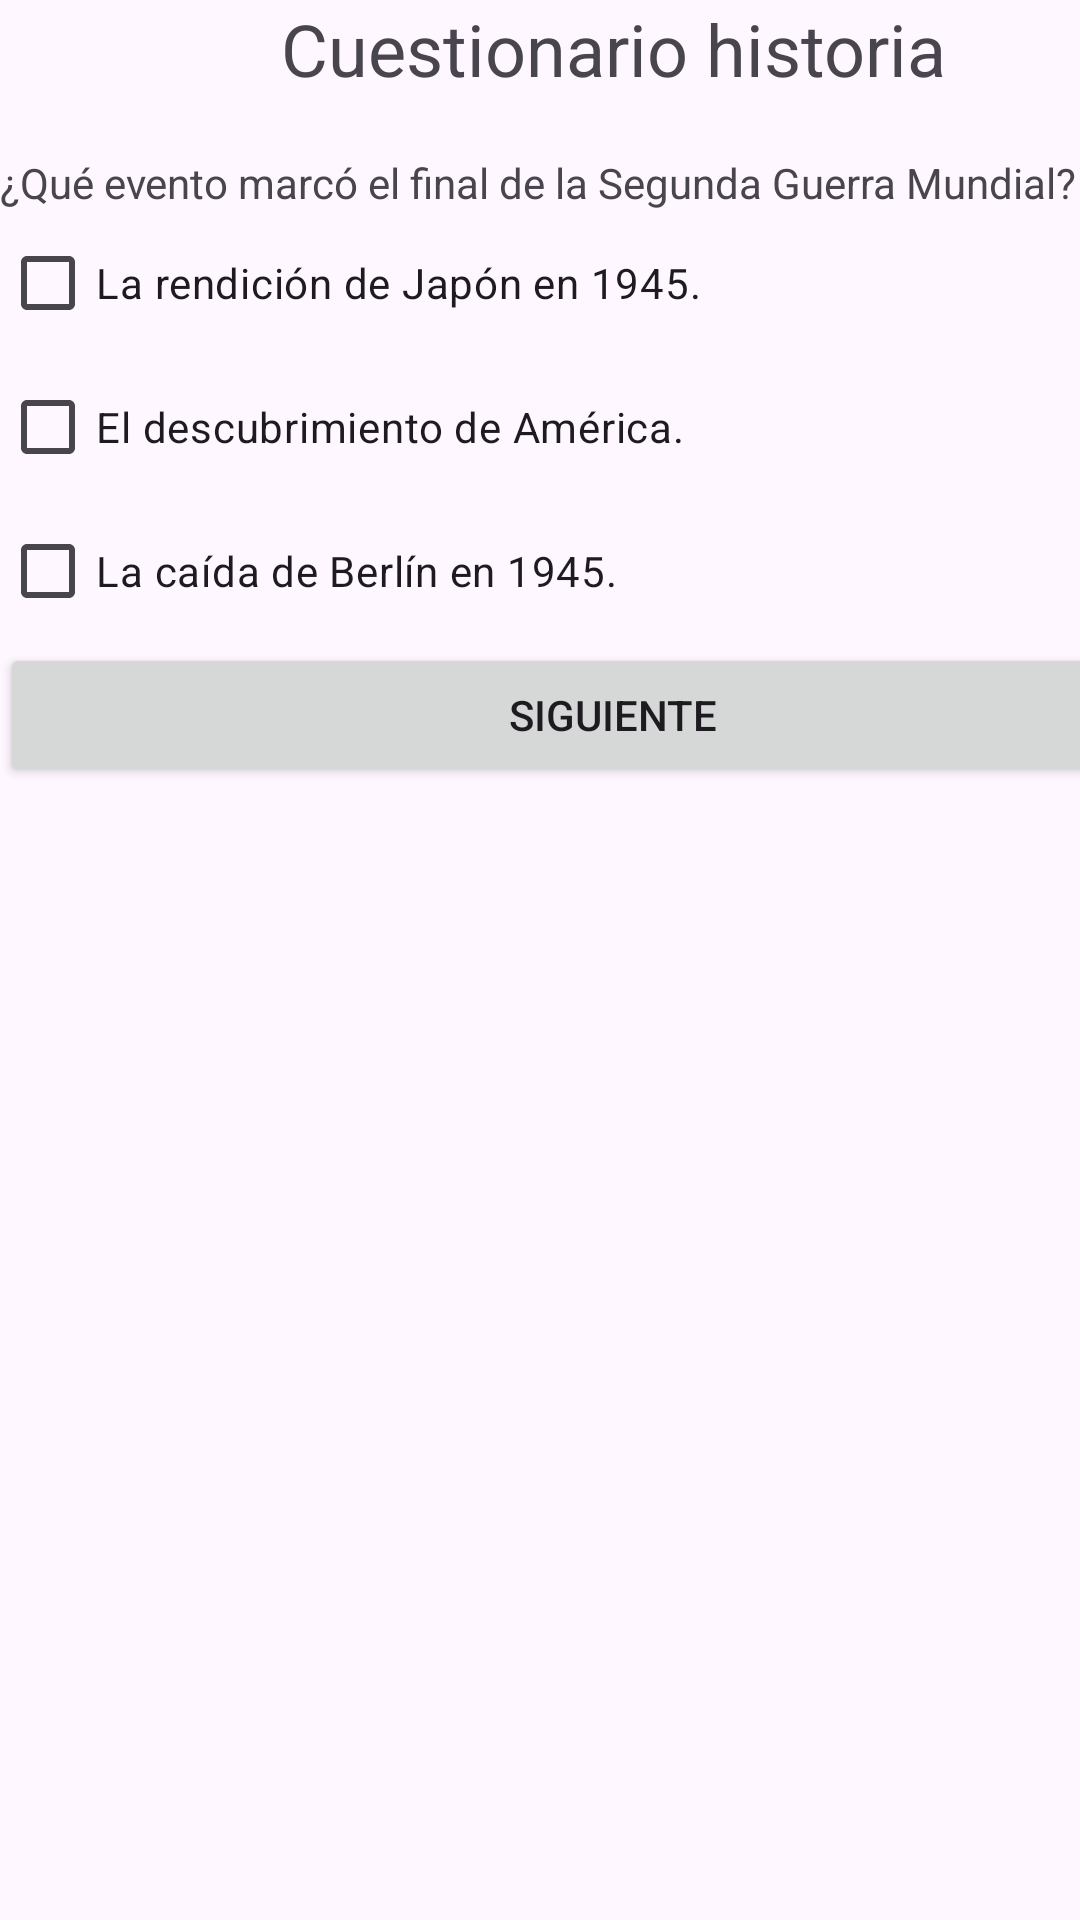

The Android layout XML behind this screen, and the referenced resources:
<!-- AndroidManifest.xml: application theme Theme.APP_CALIFICACIONES -->
<!-- res/layout/activity_form_hist4.xml -->
<?xml version="1.0" encoding="utf-8"?>
<androidx.constraintlayout.widget.ConstraintLayout xmlns:android="http://schemas.android.com/apk/res/android"
    xmlns:app="http://schemas.android.com/apk/res-auto"
    xmlns:tools="http://schemas.android.com/tools"
    android:id="@+id/main"
    android:layout_width="match_parent"
    android:layout_height="match_parent"
    tools:context=".formHist4">

    <LinearLayout
        android:layout_width="409dp"
        android:layout_height="729dp"
        android:orientation="vertical"
        tools:layout_editor_absoluteX="1dp"
        tools:layout_editor_absoluteY="1dp">

        <TextView
            android:id="@+id/textView33"
            android:layout_width="match_parent"
            android:layout_height="wrap_content"
            android:text="Cuestionario historia"
            android:textAlignment="center"
            android:textSize="24sp" />

        <TextView
            android:id="@+id/textView34"
            android:layout_width="match_parent"
            android:layout_height="wrap_content" />

        <TextView
            android:id="@+id/textView35"
            android:layout_width="match_parent"
            android:layout_height="wrap_content"
            android:text="¿Qué evento marcó el final de la Segunda Guerra Mundial?  " />

        <CheckBox
            android:id="@+id/chk_his41"
            android:layout_width="match_parent"
            android:layout_height="wrap_content"
            android:text="La rendición de Japón en 1945." />

        <CheckBox
            android:id="@+id/chk_his42"
            android:layout_width="match_parent"
            android:layout_height="wrap_content"
            android:text="El descubrimiento de América." />

        <CheckBox
            android:id="@+id/chk_his43"
            android:layout_width="match_parent"
            android:layout_height="wrap_content"
            android:text="La caída de Berlín en 1945." />

        <Button
            android:id="@+id/btn_his4"
            android:layout_width="match_parent"
            android:layout_height="wrap_content"
            android:text="Siguiente" />
    </LinearLayout>
</androidx.constraintlayout.widget.ConstraintLayout>
<!-- resources referenced by this layout -->
<resources>
  <style name="Theme.APP_CALIFICACIONES" parent="Base.Theme.APP_CALIFICACIONES" />
  <style name="Base.Theme.APP_CALIFICACIONES" parent="Theme.Material3.DayNight.NoActionBar">
          
          
      </style>
</resources>
